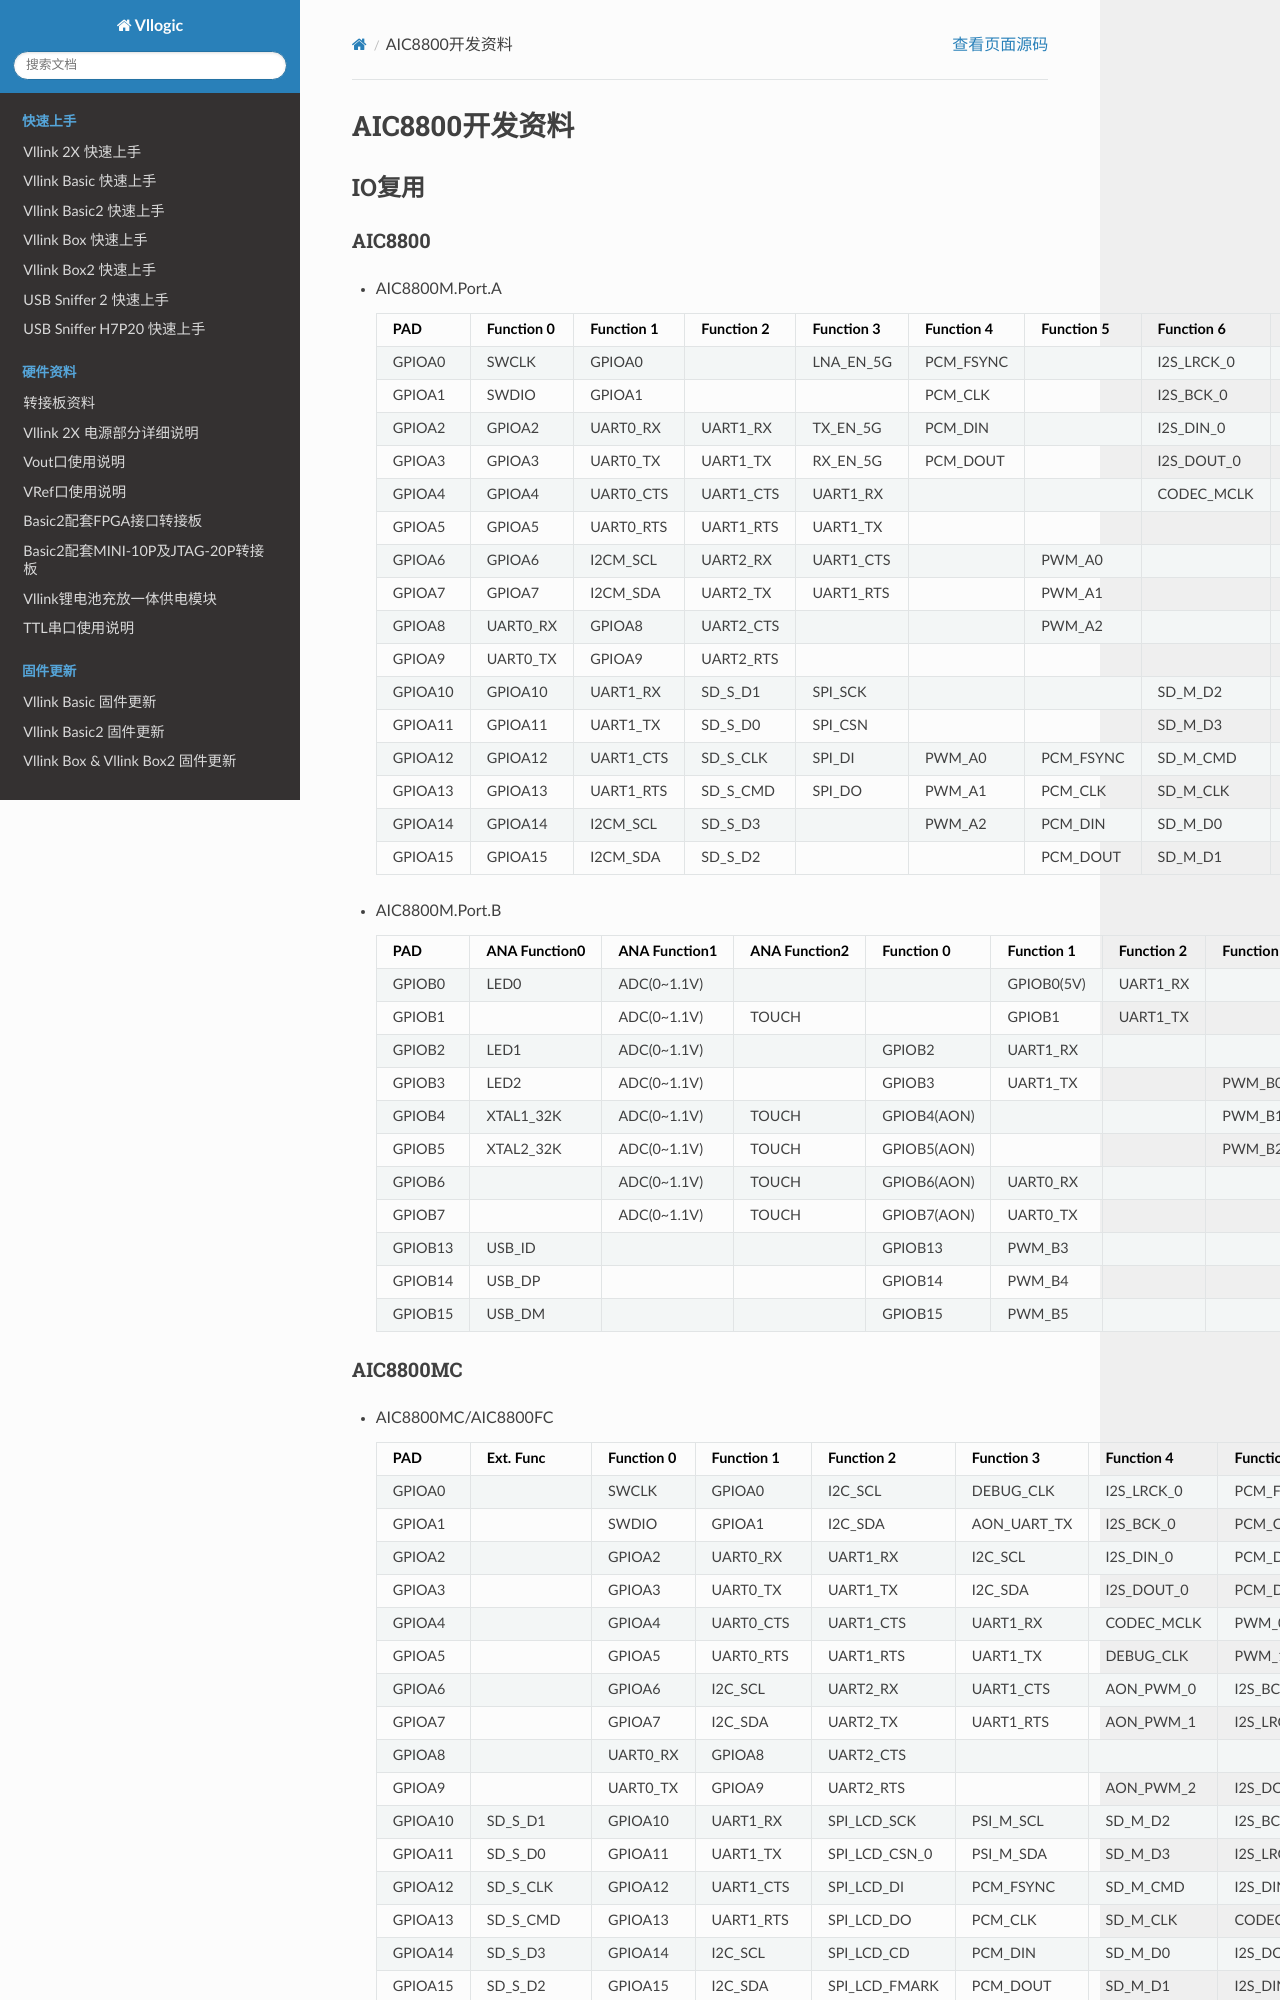

repository: vllogic/vllogic.github.io · page: hardware/aic8800_develop.html · generator: sphinx

# AIC8800开发资料

## IO复用
### AIC8800
* AIC8800M.Port.A
    | PAD | Function 0 | Function 1 | Function 2 | Function 3 | Function 4 | Function 5 | Function 6 | Function 8 | Function 9 |
    | :----: | :----: | :----: | :----: | :----: | :----: | :----: | :----: | :----: | :----: |
    | GPIOA0 | SWCLK | GPIOA0 |  | LNA_EN_5G | PCM_FSYNC |  | I2S_LRCK_0 |  | SPI_SCK |
    | GPIOA1 | SWDIO | GPIOA1 |  |  | PCM_CLK |  | I2S_BCK_0 |  | SPI_CSN |
    | GPIOA2 | GPIOA2 | UART0_RX | UART1_RX | TX_EN_5G | PCM_DIN |  | I2S_DIN_0 |  | SPI_DI |
    | GPIOA3 | GPIOA3 | UART0_TX | UART1_TX | RX_EN_5G | PCM_DOUT |  | I2S_DOUT_0 |  | SPI_DO |
    | GPIOA4 | GPIOA4 | UART0_CTS | UART1_CTS | UART1_RX |  |  | CODEC_MCLK |  |  |
    | GPIOA5 | GPIOA5 | UART0_RTS | UART1_RTS | UART1_TX |  |  |  |  |  |
    | GPIOA6 | GPIOA6 | I2CM_SCL | UART2_RX | UART1_CTS |  | PWM_A0 |  |  |  |
    | GPIOA7 | GPIOA7 | I2CM_SDA | UART2_TX | UART1_RTS |  | PWM_A1 |  | I2S_BCK_0 |  |
    | GPIOA8 | UART0_RX | GPIOA8 | UART2_CTS |  |  | PWM_A2 |  | I2S_LRCK_0 |  |
    | GPIOA9 | UART0_TX | GPIOA9 | UART2_RTS |  |  |  |  | I2S_DOUT_0 |  |
    | GPIOA10 | GPIOA10 | UART1_RX | SD_S_D1 | SPI_SCK |  |  | SD_M_D2 | I2S_BCK_1 | UART2_RX |
    | GPIOA11 | GPIOA11 | UART1_TX | SD_S_D0 | SPI_CSN |  |  | SD_M_D3 | I2S_LRCK_1 | UART2_TX |
    | GPIOA12 | GPIOA12 | UART1_CTS | SD_S_CLK | SPI_DI | PWM_A0 | PCM_FSYNC | SD_M_CMD | I2S_DOUT_1 | UART2_CTS |
    | GPIOA13 | GPIOA13 | UART1_RTS | SD_S_CMD | SPI_DO | PWM_A1 | PCM_CLK | SD_M_CLK | I2S_DIN_0 | UART2_RTS |
    | GPIOA14 | GPIOA14 | I2CM_SCL | SD_S_D3 |  | PWM_A2 | PCM_DIN | SD_M_D0 | I2S_DIN_1 |  |
    | GPIOA15 | GPIOA15 | I2CM_SDA | SD_S_D2 |  |  | PCM_DOUT | SD_M_D1 | CODEC_MCLK |  |
* AIC8800M.Port.B
    | PAD | ANA Function0 | ANA Function1 | ANA Function2 | Function 0 | Function 1 | Function 2 | Function 3 | Function 4 | 
    | :----: | :----: | :----: | :----: | :----: | :----: | :----: | :----: | :----: |
    | GPIOB0 | LED0 | ADC(0~1.1V) |  |  | GPIOB0(5V) | UART1_RX |  |  | 
    | GPIOB1 |  | ADC(0~1.1V) | TOUCH |  | GPIOB1 | UART1_TX |  |  | 
    | GPIOB2 | LED1 | ADC(0~1.1V) |  | GPIOB2 | UART1_RX |  |  |  | 
    | GPIOB3 | LED2 | ADC(0~1.1V) |  | GPIOB3 | UART1_TX |  | PWM_B0 |  | 
    | GPIOB4 | XTAL1_32K | ADC(0~1.1V) | TOUCH | GPIOB4(AON) |  |  | PWM_B1 | MCLK_OUT | 
    | GPIOB5 | XTAL2_32K | ADC(0~1.1V) | TOUCH | GPIOB5(AON) |  |  | PWM_B2 |  | 
    | GPIOB6 |  | ADC(0~1.1V) | TOUCH | GPIOB6(AON) | UART0_RX |  |  |  | 
    | GPIOB7 |  | ADC(0~1.1V) | TOUCH | GPIOB7(AON) | UART0_TX |  |  |  | 
    | GPIOB13 | USB_ID |  |  | GPIOB13 | PWM_B3 |  |  |  | 
    | GPIOB14 | USB_DP |  |  | GPIOB14 | PWM_B4 |  |  |  | 
    | GPIOB15 | USB_DM |  |  | GPIOB15 | PWM_B5 |  |  |  | 
### AIC8800MC
* AIC8800MC/AIC8800FC
    | PAD | Ext. Func | Function 0 | Function 1 | Function 2 | Function 3 | Function 4 | Function 5 | Function 6 |
    | :----: | :----: | :----: | :----: | :----: | :----: | :----: | :----: | :----: |
    | GPIOA0 |  | SWCLK | GPIOA0 | I2C_SCL | DEBUG_CLK | I2S_LRCK_0 | PCM_FSYNC | SPI_LCD_SCK | 
    | GPIOA1 |  | SWDIO | GPIOA1 | I2C_SDA | AON_UART_TX | I2S_BCK_0 | PCM_CLK | SPI_LCD_CSN_0 | 
    | GPIOA2 |  | GPIOA2 | UART0_RX | UART1_RX | I2C_SCL | I2S_DIN_0 | PCM_DIN | SPI_LCD_DI | 
    | GPIOA3 |  | GPIOA3 | UART0_TX | UART1_TX | I2C_SDA | I2S_DOUT_0 | PCM_DOUT | SPI_LCD_DO | 
    | GPIOA4 |  | GPIOA4 | UART0_CTS | UART1_CTS | UART1_RX | CODEC_MCLK | PWM_0 | SPI_LCD_CD | 
    | GPIOA5 |  | GPIOA5 | UART0_RTS | UART1_RTS | UART1_TX | DEBUG_CLK | PWM_1 | SPI_LCD_FMARK | 
    | GPIOA6 |  | GPIOA6 | I2C_SCL | UART2_RX | UART1_CTS | AON_PWM_0 | I2S_BCK_0 | SPI_LCD_CSN_1 | 
    | GPIOA7 |  | GPIOA7 | I2C_SDA | UART2_TX | UART1_RTS | AON_PWM_1 | I2S_LRCK_0 | SPI_LCD_CSN_2 | 
    | GPIOA8 |  | UART0_RX | GPIOA8 | UART2_CTS |  |  |  |  | 
    | GPIOA9 |  | UART0_TX | GPIOA9 | UART2_RTS |  | AON_PWM_2 | I2S_DOUT_0 | SPI_LCD_CSN_3 | 
    | GPIOA10 | SD_S_D1 | GPIOA10 | UART1_RX | SPI_LCD_SCK | PSI_M_SCL | SD_M_D2 | I2S_BCK_1 | UART2_RX | 
    | GPIOA11 | SD_S_D0 | GPIOA11 | UART1_TX | SPI_LCD_CSN_0 | PSI_M_SDA | SD_M_D3 | I2S_LRCK_1 | UART2_TX | 
    | GPIOA12 | SD_S_CLK | GPIOA12 | UART1_CTS | SPI_LCD_DI | PCM_FSYNC | SD_M_CMD | I2S_DIN_1 | UART2_CTS | 
    | GPIOA13 | SD_S_CMD | GPIOA13 | UART1_RTS | SPI_LCD_DO | PCM_CLK | SD_M_CLK | CODEC_MCLK | UART2_RTS | 
    | GPIOA14 | SD_S_D3 | GPIOA14 | I2C_SCL | SPI_LCD_CD | PCM_DIN | SD_M_D0 | I2S_DOUT_1 | PWM_2 | 
    | GPIOA15 | SD_S_D2 | GPIOA15 | I2C_SDA | SPI_LCD_FMARK | PCM_DOUT | SD_M_D1 | I2S_DIN_0 | DEBUG_CLK | 
    | GPIOB0 | host_wake_wl | GPIOA16 | PCM_FSYNC | TPORTS0 | UART1_RX | PWM_0 | SPI_LCD_CSN_1 |  | 
    | GPIOB1 | wl_wake_host | GPIOA17 | PCM_CLK | TPORTS1 | UART1_TX | PWM_1 | SPI_LCD_CSN_2 |  | 
    | GPIOB2 | bt_wake_host | GPIOA18 | PCM_DIN | TPORTS2 | UART1_CTS | PWM_2 | SPI_LCD_CSN_3 |  | 
    | GPIOB3 | host_wake_bt | GPIOA19 | PCM_DOUT | TPORTS3 | UART1_RTS |  |  |  | 
    | USB_DP | GPIOA20 |  |  |  |  |  |  |  | 
    | USB_DM | GPIOA21 |  |  |  |  |  |  |  |
